Run: headless pygame with SDL's dummy video driver; simulated clock (each Clock.tick advances the game by its frame time, no real sleeping); random seed 0; keys injected as events and as key.get_pressed() state; no mouse input.
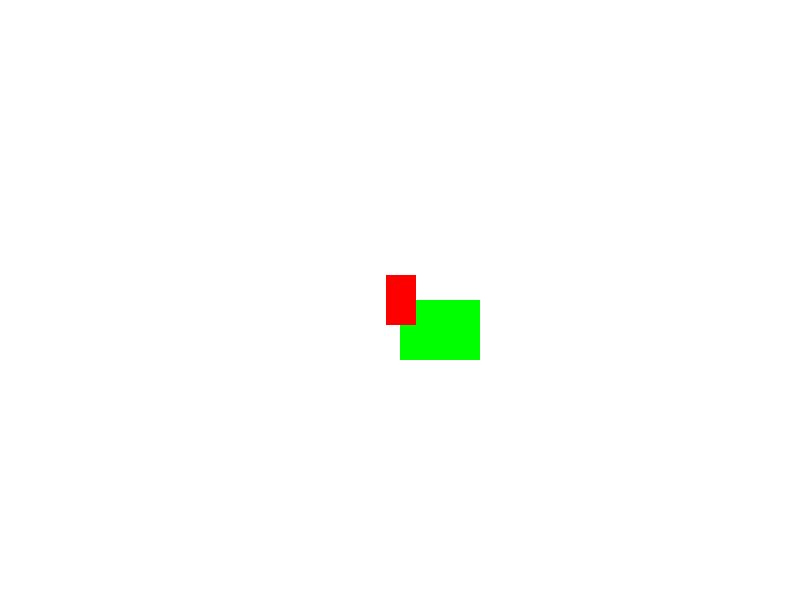
Frame 1 of 4 · flips 1–60 · no input
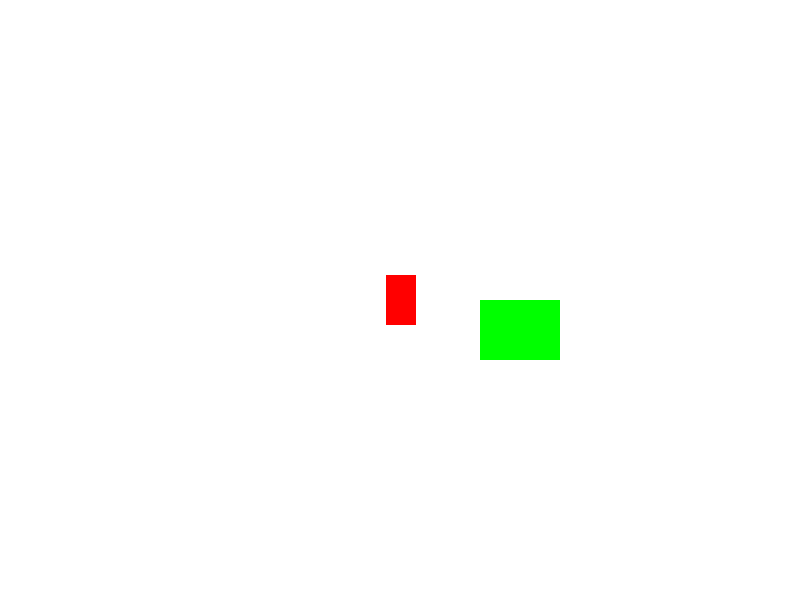
Frame 2 of 4 · flips 61–180 · tapped SPACE, RETURN · held RIGHT (→), D
Frame 3 of 4 · flips 181–300 · held DOWN (↓), S · screen unchanged from frame 2, image omitted
Frame 4 of 4 · flips 301–420 · held LEFT (←), A, UP (↑), W · screen unchanged from frame 3, image omitted

The pygame program that drew these frames:

import pygame
import sys

# Инициализация Pygame
pygame.init()

# Настройки экрана
screen_width = 800
screen_height = 600
screen = pygame.display.set_mode((screen_width, screen_height))
pygame.display.set_caption("Вредные Соседи")

# Цвета
WHITE = (255, 255, 255)
GREEN = (0, 255, 0)
RED = (255, 0, 0)
BLACK = (0, 0, 0)

# FPS
clock = pygame.time.Clock()
fps = 60

class Fence(pygame.sprite.Sprite):
    def __init__(self, x, y):
        super().__init__()
        self.image = pygame.Surface((80, 60))  # Размеры квадрата
        self.image.fill(GREEN)
        self.rect = self.image.get_rect(topleft=(x, y))
        self.health = 100

    def damage(self, amount, all_sprites, fences, neighbor):
        self.health -= amount
        if self.health <= 0:
            self.kill()  # Удаляем забор, если его здоровье исчерпано
            if self.rect.x + 80 < screen_width:  # Проверяем, не выходим ли за правый край экрана
                new_fence = Fence(self.rect.x + 80, self.rect.y)
                fences.add(new_fence)
                all_sprites.add(new_fence)

class Character(pygame.sprite.Sprite):
    def __init__(self, color, x, y):
        super().__init__()
        self.image = pygame.Surface((30, 50))
        self.image.fill(color)
        self.rect = self.image.get_rect(center=(x, y))
        self.moving = True

    def update(self):
        if self.moving:
            self.rect.x += 1  # Сосед двигается вправо

    def restart_movement(self):
        self.moving = True  # Возобновить движение соседа

    def stop_movement(self):
        self.moving = False  # Остановить движение соседа

def main():
    all_sprites = pygame.sprite.Group()
    fences = pygame.sprite.Group()

    # Инициализация заборов на сетке
    for i in range(0, screen_width, 80):  # Создаем сетку заборов с шагом 80 пикселей по горизонтали
        for j in range(0, screen_height, 60):  # и 60 пикселей по вертикали
            if i == 400 and j == 300:  # Поместим начальный забор в центр
                fence = Fence(i, j)
                fences.add(fence)
                all_sprites.add(fence)

    # Инициализация персонажей
    neighbor = Character(RED, 400, 300)  # Сосед начинает по центру сетки
    all_sprites.add(neighbor)

    running = True
    while running:
        for event in pygame.event.get():
            if event.type == pygame.QUIT:
                running = False

        neighbor.update()  # Обновляем позицию соседа
        collision = pygame.sprite.spritecollideany(neighbor, fences)  # Проверяем столкновение с любым забором
        if collision:
            neighbor.stop_movement()  # Остановить соседа при столкновении
            collision.damage(1, all_sprites, fences, neighbor)  # Наносим урон забору

        screen.fill(WHITE)  # Очищаем экран
        all_sprites.draw(screen)  # Отрисовываем все спрайты
        pygame.display.flip()  # Обновляем экран
        clock.tick(fps)  # Удерживаем FPS

    pygame.quit()
    sys.exit()

if __name__ == "__main__":
    main()
